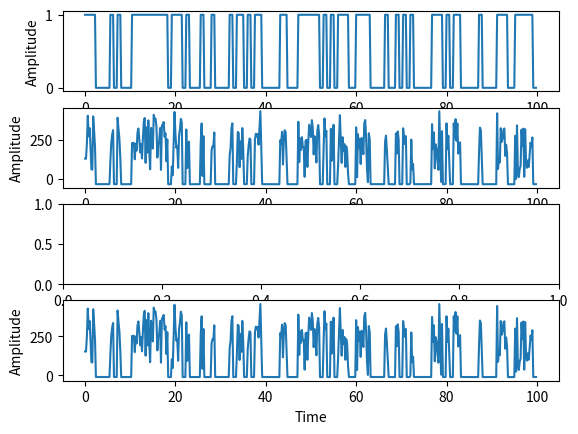

Python code for this plot:
import matplotlib.pyplot as plt
import numpy as np
import random
import math
import statistics
import csv
# import time as timer
import pandas as pd

Ptdevice = [5*(10**-3),70*(10**-3),150*(10**-3)]
SIR = []
linex = []
liney = []
radiusrangex = []
radiusrangey = []
treex = []
treey = []
tree = 0
pathlossall = []
Pr = []
dupliPr = []
Prssall = []
Prssalldbm = []
SNRall = []
dx = []
dy = []
dt = []
dtcoor = 0
coorserverx = []
coorservery = []

a = 1 # Amplitude Carrier Signal
f = 1 # Frequency Carrier Signal
Fs = 5  # Sampling rate
Ts = 1.0/Fs # Sampling interval
time = 100 # Time in graph
t = np.arange(0,time,Ts) # (start,end,between)
noise = np.random.normal(0,1,len(t)) # AWGN Noise
sig = a*np.sin(2*np.pi*f*t) # Signal Carrier Sine Wave

# Simulation Farm
sizefarm = 'large' 
# sizefarm = input("Size farm [normal,large] : ") 
if sizefarm == "normal" or sizefarm == "Normal":
    tree = 700
    countcol = 3
    countrow = 3
    linex = [0,200,200,0,0]
    liney = [0,0,200,200,0]
    radiusrangex = [101.3,200]
    radiusrangey = [100,100]
    coorserverx = [100]
    coorservery = [100]
    ccnormal = plt.Circle((100,100),100,color='blue',fill=False)
    # fig, ax = plt.subplots()
    # ax.add_patch(ccnormal)
    #เลื่อนตามแนวแกนตั้ง
    while countrow < 200:
        #เลื่อนตามแนวแกนนอน
        while countcol < 200:
            treex.append(countcol)
            treey.append(countrow)
            eudis = ((countcol - coorserverx[0])**2 + (countrow - coorservery[0])**2)**0.5
            if eudis < 100:
                dx.append(countcol)
                dy.append(countrow)
                dt.append(eudis)
            countcol = countcol + 6.7
        countrow = countrow + 6.7
        countcol = 3
elif sizefarm == "large" or sizefarm == "Large":
    tree = 1500
    countcol = 3
    countrow = 3
    linex = [1,345,345,1,1]
    liney = [1,1,345,345,1]
    radiusrangex = [175,273]
    radiusrangey = [173,173]
    coorserverx = [173]
    coorservery = [173]
    cclarge = plt.Circle((173,173),100,color='blue',fill=False)
    # fig, ax = plt.subplots()
    # ax.add_patch(cclarge)
    while countrow < 345:
        while countcol < 345:
            treex.append(countcol)
            treey.append(countrow)
            eudis = ((countcol - coorserverx[0])**2 + (countrow - coorservery[0])**2)**0.5
            if eudis < 100:
                dx.append(countcol)
                dy.append(countrow)
                dt.append(eudis)
            countcol = countcol + 4.55
        countrow = countrow + 4.55
        countcol = 3
else: print("sizefarm out of our input !!?")

# FSPL
for i in range(len(dt)):
    cn = 0
    cn = ((math.pi)*(dt[i])*(2.4*10**9))/(3*10**8)
    if (cn != 0):
        tl = 20*math.log(cn)
        pathlossall.append(tl)

# Prss dbm
for i in Ptdevice:
    for x in range(len(dt)):
        if 8*4*math.pi*dt[x] != 0:
            if i*((1/(8*4*math.pi*dt[x]))**2) != 0:
                Pr.append(i*((1/(8*4*math.pi*dt[x]))**2)*(10**3))
                Prssalldbm.append((10 * math.log((i*((1/(8*4*math.pi*dt[x]))**2))*(10**3),10)) + 30)

# SNR dbm
for i in Prssalldbm:
    SNRall.append(i - 5)

# SIR dbm
dupliPr = Pr
below = 0
for i in range(100):
    pos = random.randint(0,len(Pr)-1)
    upeq = dupliPr.pop(pos)
    for x in dupliPr:
        below = below + x
    if(upeq / below != 0):
        SIR.append(upeq / below) 
        below = 0

# Random Binary Signal
print('Random Binary : ',end='')
allsig = []
amountsignal = 4
i = 0
j = 0
for s in range(amountsignal):
    ranbisig = []
    while i < len(t):
        ran = random.randint(0,1)
        if ran != 0:
            while j < 4 and i < len(t):
                ranbisig.append(1)
                i = i + 1
                j = j + 1
        else: 
            while j < 4 and i < len(t):
                ranbisig.append(0)
                i = i + 1 
                j = j + 1
        j = 0
    i = 0
    allsig.append(ranbisig)
print('Success \n')

# Random Binary i(t)
it = []
i = 0
j = 0
while i < len(t):
    ran = random.randint(0,1)
    if ran != 0:
        while j < 4 and i < len(t):
            it.append(0.5)
            i = i + 1
            j = j + 1
    else: 
        while j < 4 and i < len(t):
            it.append(0)
            i = i + 1 
            j = j + 1
    j = 0

# Transmited Signal 
print('Transmited Signal : ',end ='')
transig = []
for item in allsig:
    caltransig = []
    for i in range(len(item)):
        caltransig.append(item[i]*sig[i])
    transig.append(caltransig)

complextransig = []
z=[]
meannoise = statistics.mean(noise)
meanSNRall = statistics.mean(SNRall)
for item in allsig:
    calcomplex = []
    for i in range(len(item)):
        h = 1/math.sqrt(2)*(random.randint(1,len(t))+1j*random.randint(1,len(t)))
        z.append(math.sqrt(h.real**2 + h.imag**2))
        calcomplex.append(item[i]*z[i] + meannoise + meanSNRall + it[i])
    complextransig.append(calcomplex)
print('Success \n')

# Pattern SIR dbm + complextransig
print('SIR Pattern : ',end='')
SIRpattern = []
pattern = 0
for i in range(7):
    if len(SIRpattern) < 100:
        SIRpattern.append(pattern)
        pattern = pattern + 5
    else:
        break
complextransigplussir = []
for sir in SIRpattern:
    for item in complextransig:
        calcomplexplussir = []
        for i in range(len(item)):
            calcomplexplussir.append(item[i] + sir)
        complextransigplussir.append(calcomplexplussir)
print('Success \n')


# No Suppression 
# print('No Suppression Percent : ',end= '')
# complextransigtoask = []
# for item in complextransig:
#     caltrantoask = []
#     for i in range(len(item)):
#         caltrantoask.append(item[i]/z[i])
#     complextransigtoask.append(caltrantoask)
# demodtransmited = []
# for item in complextransigtoask:
#     caldemod = []
#     for i in range(len(item)):
#         if abs(item[i]) <= abs(statistics.mean(item))/2:
#             caldemod.append(0)
#         else:
#             caldemod.append(1)
#     demodtransmited.append(caldemod)
# countdemod = 0
# for item in demodtransmited:
#     w1 = 1
#     while w1 < len(item)-1:
#         if item[w1-1] == 1 and item[w1+1] == 1:
#             demodtransmited[countdemod][w1] = 1
#         w1 = w1+1
#     countdemod = countdemod + 1
# amountsignalcorrectnsp = 0
# percentcorrectnsp = []
# for item in demodtransmited:
#     countcorrect = 0
#     for i in range(len(item)):
#         if allsig[amountsignalcorrectnsp][i] == demodtransmited[amountsignalcorrectnsp][i]:
#             countcorrect = countcorrect + 1
#     amountsignalcorrectnsp = amountsignalcorrectnsp + 1
#     percentcorrectnsp.append(countcorrect / len(item)*100)
# print('Success \n')

# MMSE
# print('MMSE : ',end='')
# demodfortransmited = []
# for item in complextransigplussir:
#     caltrantoask = []
#     for i in range(len(item)):
#         caltrantoask.append(item[i]/z[i])
#     demodfortransmited.append(caltrantoask)
# demodformmse = []
# for item in demodfortransmited:
#     caldemod = []
#     for i in range(len(item)):
#         if abs(item[i]) <= abs(statistics.mean(item))/1.5:
#             caldemod.append(0)
#         else:
#             caldemod.append(1)
#     demodformmse.append(caldemod)
# countdemod = 0
# for item in demodformmse:
#     w1 = 1
#     while w1 < len(item)-1:
#         if item[w1-1] == 1 and item[w1+1] == 1 :
#             demodformmse[countdemod][w1] = 1
#         w1 = w1+1
#     countdemod = countdemod + 1
# amountsignalcorrectmmse = 0
# percentcorrectmmse = []
# for item in demodformmse:
#     countcorrect = 0
#     amountsignaltmpmmse = 0
#     for i in range(len(item)):
#         if amountsignaltmpmmse != amountsignal:
#             if allsig[amountsignaltmpmmse][i] == demodformmse[amountsignalcorrectmmse][i]:
#                 countcorrect = countcorrect + 1
#         else:
#             amountsignaltmpmmse = 0
#             if allsig[amountsignaltmpmmse][i] == demodformmse[amountsignalcorrectmmse][i]:
#                 countcorrect = countcorrect + 1
#     amountsignaltmpmmse = amountsignaltmpmmse + 1
#     amountsignalcorrectmmse = amountsignalcorrectmmse + 1
#     percentcorrectmmse.append((countcorrect / len(item))*100)
# print('Success \n')
# print(statistics.mean(percentcorrectmmse))

# Write Dateset
print('Write Dataset and Labels : ',end='')
time_df = []
for i in range(100):
    i = i+1
    time_df.append(['t={}'.format(i)])
df = []
dfcon = []
indcol = 0
for i in range(len(complextransigplussir)):
    if i%amountsignal == 0 and i == 0:
        df.append(pd.DataFrame(complextransigplussir[i],columns=time_df[indcol]))
    elif i%amountsignal == 0 and i != 0:
        indcol = indcol + 1
        df.append(pd.DataFrame(complextransigplussir[i],columns=time_df[indcol]))
    else:
        df.append(pd.DataFrame(complextransigplussir[i],columns=time_df[indcol]))
for i in range(len(df)):
    dfcon.append(df[i])
condf = pd.concat(dfcon,axis=1)
condf.to_csv('signal_dataset.csv')

# Write Label
pd.Series(np.array(allsig).reshape(-1).astype(np.uint8)).to_csv('labels.csv', index=False)
print('Success \n')

if sizefarm == "large" or sizefarm == "Large" or sizefarm == "normal" or sizefarm == "Normal":
    # plt.plot(linex,liney,label='Area',color='red')
    # plt.plot(radiusrangex,radiusrangey,label='WiFi Effective Range',color='blue')
    # plt.scatter(treex,treey,s=10,label='Tree {} tree'.format(len(treex)),color='green')
    # plt.scatter(dx,dy,s=10,label='device {} ea'.format((len(dt))*3),color='blue')
    # plt.scatter(coorserverx,coorservery,s=80,label="Server",color='black')
    # plt.text(coorserverx[0],coorservery[0]-5,'Server',horizontalalignment='center')
    # plt.text(coorserverx[0]+50,coorservery[0]-5,'R = 100',horizontalalignment='center')
    # plt.title('Simulation Farm Size : '+sizefarm,loc='left')
    # plt.xlabel('Meter')
    # plt.ylabel('Meter')
    # plt.legend(bbox_to_anchor=(0., 1.02, 1., .102), loc='lower right',ncol=2, borderaxespad=0.)
    fig,myplot = plt.subplots(4, 1)
    myplot[0].plot(t,allsig[0])
    myplot[0].set_xlabel('Time')
    myplot[0].set_ylabel('Amplitude')

    myplot[1].plot(t,complextransig[0])
    myplot[1].set_xlabel('Time')
    myplot[1].set_ylabel('Amplitude')

    # myplot[2].plot(t,demodtransmited[0])
    # myplot[2].set_xlabel('Time')
    # myplot[2].set_ylabel('Amplitude')

    myplot[3].plot(t,complextransigplussir[20])
    myplot[3].set_xlabel('Time')
    myplot[3].set_ylabel('Amplitude')
    plt.show()
else:
    print('End Process')